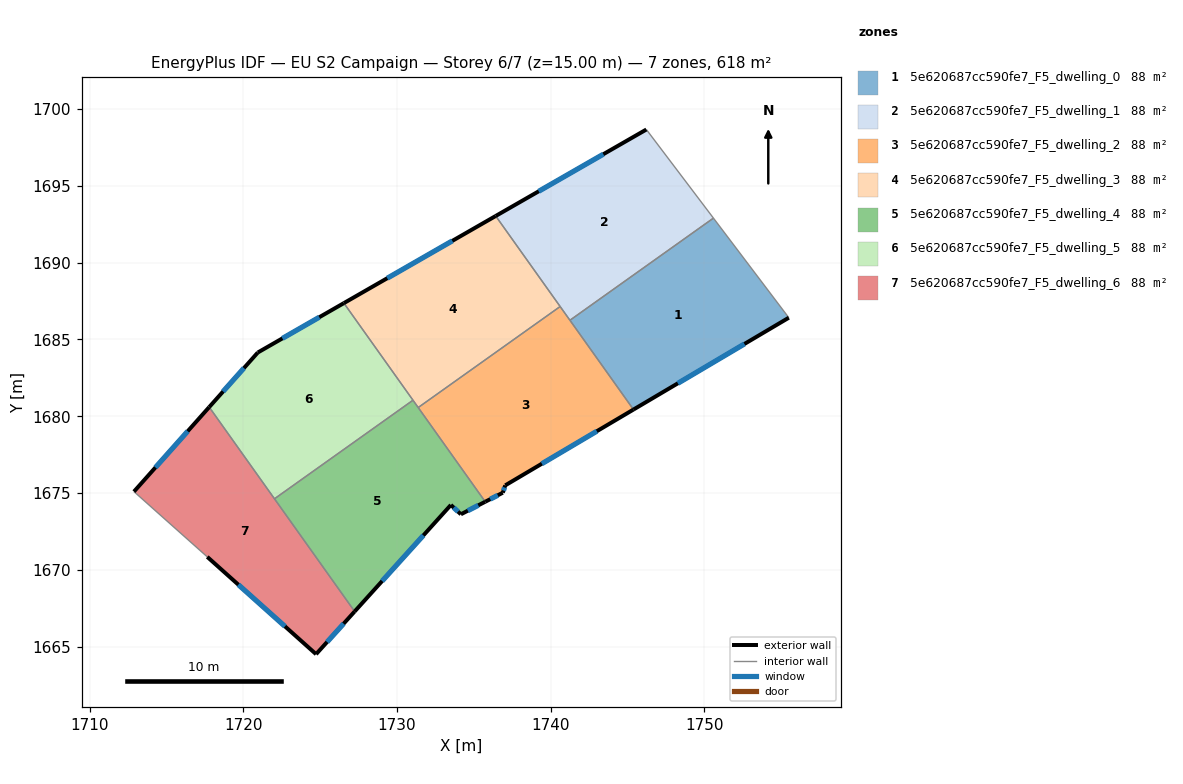
=== STOREY PLAN SPEC (per zone: floor XY polygon, exterior-wall plan segments, windows/doors) ===
zone 1: 5e620687cc590fe7_F5_dwelling_0  (88.3 m²)
  floor: (1750.59, 1692.89) (1755.49, 1686.41) (1745.39, 1680.44) (1741.25, 1686.25)
  exterior wall: (1745.39, 1680.44) – (1755.49, 1686.41)  [11.7 m]
    window: (1748.27, 1682.15) – (1752.61, 1684.71)  [6.5 m²]
  interior walls: 3
zone 2: 5e620687cc590fe7_F5_dwelling_1  (88.3 m²)
  floor: (1746.22, 1698.66) (1750.59, 1692.89) (1741.25, 1686.25) (1736.42, 1693.03)
  exterior wall: (1746.22, 1698.66) – (1736.42, 1693.03)  [11.3 m]
    window: (1743.42, 1697.05) – (1739.22, 1694.64)  [6.2 m²]
  interior walls: 4
zone 3: 5e620687cc590fe7_F5_dwelling_2  (88.3 m²)
  floor: (1740.61, 1687.14) (1745.39, 1680.44) (1737.04, 1675.50) (1736.88, 1675.03) (1735.74, 1674.44) (1731.38, 1680.57)
  exterior wall: (1737.04, 1675.50) – (1745.39, 1680.44)  [9.7 m]
    window: (1739.42, 1676.91) – (1743.00, 1679.03)  [5.3 m²]
  exterior wall: (1736.88, 1675.03) – (1737.04, 1675.50)  [0.5 m]
    window: (1736.93, 1675.16) – (1737.00, 1675.37)  [0.3 m²]
  exterior wall: (1735.74, 1674.44) – (1736.88, 1675.03)  [1.3 m]
    window: (1736.07, 1674.61) – (1736.56, 1674.86)  [0.7 m²]
  interior walls: 4
zone 4: 5e620687cc590fe7_F5_dwelling_3  (88.3 m²)
  floor: (1736.42, 1693.03) (1740.61, 1687.14) (1731.38, 1680.57) (1726.54, 1687.36)
  exterior wall: (1736.42, 1693.03) – (1726.54, 1687.36)  [11.4 m]
    window: (1733.60, 1691.41) – (1729.36, 1688.98)  [6.3 m²]
  interior walls: 4
zone 5: 5e620687cc590fe7_F5_dwelling_4  (88.3 m²)
  floor: (1731.04, 1681.04) (1735.74, 1674.44) (1734.15, 1673.62) (1733.50, 1674.23) (1727.24, 1667.30) (1722.02, 1674.63)
  exterior wall: (1734.15, 1673.62) – (1735.74, 1674.44)  [1.8 m]
    window: (1734.61, 1673.86) – (1735.29, 1674.20)  [1.0 m²]
  exterior wall: (1733.50, 1674.23) – (1734.15, 1673.62)  [0.9 m]
    window: (1733.69, 1674.06) – (1733.97, 1673.80)  [0.5 m²]
  exterior wall: (1727.24, 1667.30) – (1733.50, 1674.23)  [9.3 m]
    window: (1729.03, 1669.28) – (1731.71, 1672.25)  [5.1 m²]
  interior walls: 4
zone 6: 5e620687cc590fe7_F5_dwelling_5  (88.3 m²)
  floor: (1726.54, 1687.36) (1731.04, 1681.04) (1722.02, 1674.63) (1717.78, 1680.60) (1720.94, 1684.15)
  exterior wall: (1726.54, 1687.36) – (1720.94, 1684.15)  [6.5 m]
    window: (1724.94, 1686.45) – (1722.54, 1685.07)  [3.6 m²]
  exterior wall: (1720.94, 1684.15) – (1717.78, 1680.60)  [4.8 m]
    window: (1720.04, 1683.14) – (1718.68, 1681.61)  [2.6 m²]
  interior walls: 3
zone 7: 5e620687cc590fe7_F5_dwelling_6  (88.3 m²)
  floor: (1717.78, 1680.60) (1727.24, 1667.30) (1724.73, 1664.52) (1717.65, 1670.85) (1712.88, 1675.10)
  exterior wall: (1717.78, 1680.60) – (1712.88, 1675.10)  [7.4 m]
    window: (1716.38, 1679.03) – (1714.28, 1676.67)  [4.1 m²]
  exterior wall: (1724.73, 1664.52) – (1727.24, 1667.30)  [3.7 m]
    window: (1725.45, 1665.31) – (1726.52, 1666.50)  [2.1 m²]
  exterior wall: (1717.65, 1670.85) – (1724.73, 1664.52)  [9.5 m]
    window: (1719.67, 1669.04) – (1722.71, 1666.33)  [5.2 m²]
  interior walls: 3

=== DERIVED (storey summary) ===
Building: EU S2 Campaign
Storey: 6 of 7  (floor level z = 15.00 m)
Storey gross floor area: 618.0 m²
Zones on this storey: 7
  - 5e620687cc590fe7_F5_dwelling_0: floor 88.3 m²; exterior wall 11.7 m (35.2 m²); 1 window(s) 6.5 m²; WWR 18.4%
  - 5e620687cc590fe7_F5_dwelling_1: floor 88.3 m²; exterior wall 11.3 m (33.9 m²); 1 window(s) 6.2 m²; WWR 18.4%
  - 5e620687cc590fe7_F5_dwelling_2: floor 88.3 m²; exterior wall 11.5 m (34.5 m²); 3 window(s) 6.3 m²; WWR 18.4%
  - 5e620687cc590fe7_F5_dwelling_3: floor 88.3 m²; exterior wall 11.4 m (34.2 m²); 1 window(s) 6.3 m²; WWR 18.4%
  - 5e620687cc590fe7_F5_dwelling_4: floor 88.3 m²; exterior wall 12.0 m (36.0 m²); 3 window(s) 6.6 m²; WWR 18.4%
  - 5e620687cc590fe7_F5_dwelling_5: floor 88.3 m²; exterior wall 11.2 m (33.6 m²); 2 window(s) 6.2 m²; WWR 18.4%
  - 5e620687cc590fe7_F5_dwelling_6: floor 88.3 m²; exterior wall 20.6 m (61.8 m²); 3 window(s) 11.4 m²; WWR 18.4%
Zone adjacency (shared interzone walls):
  - 5e620687cc590fe7_F5_dwelling_0 ↔ 5e620687cc590fe7_F5_dwelling_1
  - 5e620687cc590fe7_F5_dwelling_0 ↔ 5e620687cc590fe7_F5_dwelling_2
  - 5e620687cc590fe7_F5_dwelling_1 ↔ 5e620687cc590fe7_F5_dwelling_2
  - 5e620687cc590fe7_F5_dwelling_1 ↔ 5e620687cc590fe7_F5_dwelling_3
  - 5e620687cc590fe7_F5_dwelling_2 ↔ 5e620687cc590fe7_F5_dwelling_3
  - 5e620687cc590fe7_F5_dwelling_2 ↔ 5e620687cc590fe7_F5_dwelling_4
  - 5e620687cc590fe7_F5_dwelling_3 ↔ 5e620687cc590fe7_F5_dwelling_4
  - 5e620687cc590fe7_F5_dwelling_3 ↔ 5e620687cc590fe7_F5_dwelling_5
  - 5e620687cc590fe7_F5_dwelling_4 ↔ 5e620687cc590fe7_F5_dwelling_5
  - 5e620687cc590fe7_F5_dwelling_4 ↔ 5e620687cc590fe7_F5_dwelling_6
  - 5e620687cc590fe7_F5_dwelling_5 ↔ 5e620687cc590fe7_F5_dwelling_6